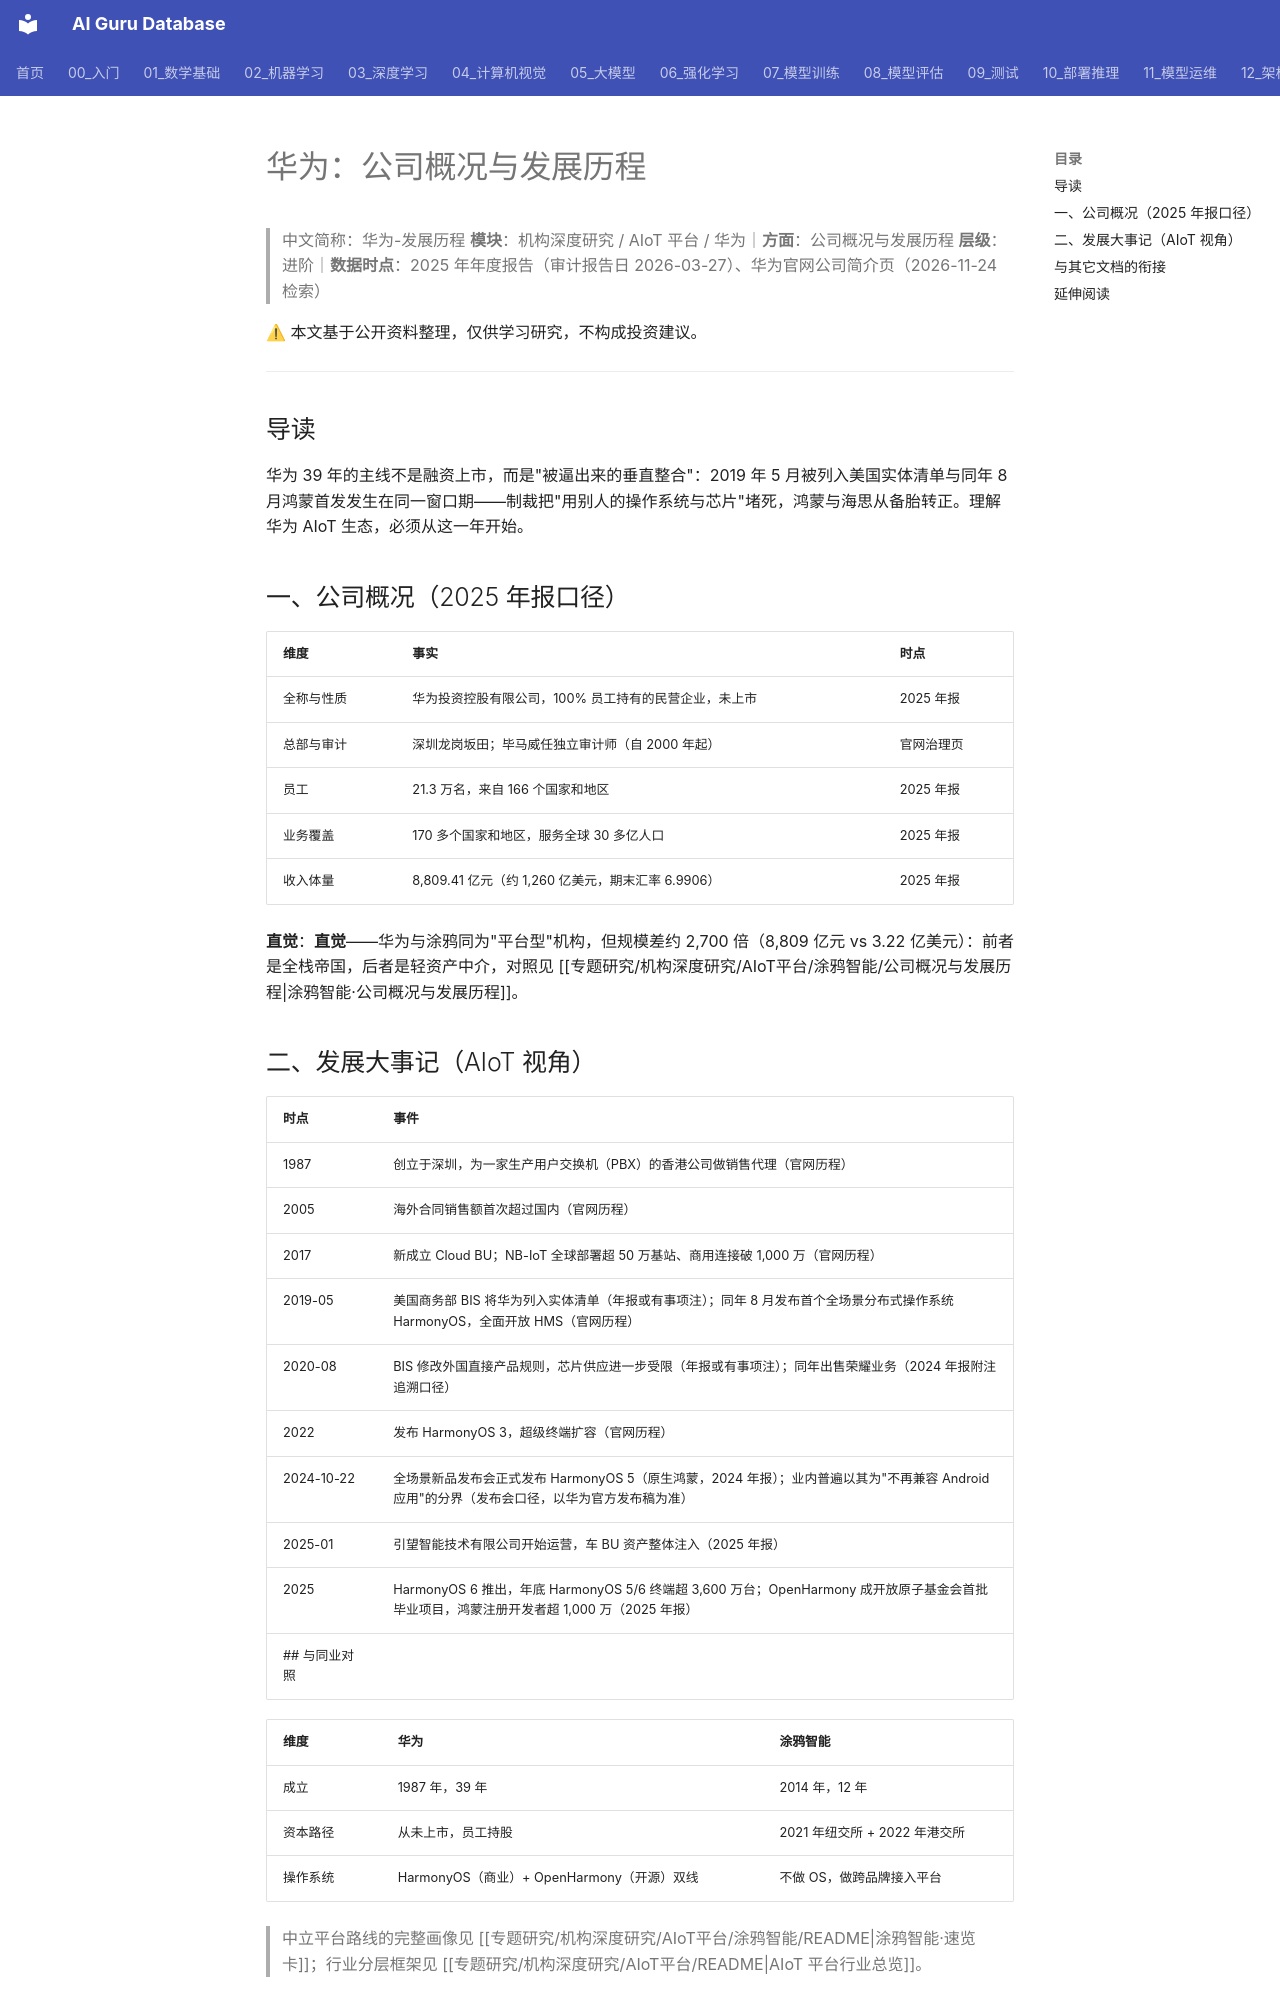

repository: ai-guru-global/ai-guru-database · page: 专题研究/机构深度研究/AIoT平台/华为/公司概况与发展历程/index.html · generator: mkdocs

---
title: 华为：公司概况与发展历程
category: -research
tags: ["华为", "发展历程", "HarmonyOS", "实体清单", "机构拆解"]
summary: "1987 年 PBX 代理起家，2025 年收入 8,809 亿元；2019 年实体清单与鸿蒙首发同年发生，是理解其全栈自研的分水岭。"
created: 2026-11-24
updated: 2026-11-24
tier: supporting
aliases: [Huawei 发展历程]
sources: ["huawei.com/cn/corporate-information", "华为 2025/2024 年年度报告"]
name_zh: "华为-发展历程"
---
# 华为：公司概况与发展历程
> 中文简称：华为-发展历程
> **模块**：机构深度研究 / AIoT 平台 / 华为｜**方面**：公司概况与发展历程
> **层级**：进阶｜**数据时点**：2025 年年度报告（审计报告日 2026-03-27）、华为官网公司简介页（2026-11-24 检索）

⚠ 本文基于公开资料整理，仅供学习研究，不构成投资建议。

---
## 导读

华为 39 年的主线不是融资上市，而是"被逼出来的垂直整合"：2019 年 5 月被列入美国实体清单与同年 8 月鸿蒙首发发生在同一窗口期——制裁把"用别人的操作系统与芯片"堵死，鸿蒙与海思从备胎转正。理解华为 AIoT 生态，必须从这一年开始。
## 一、公司概况（2025 年报口径）

| 维度 | 事实 | 时点 |
|------|------|------|
| 全称与性质 | 华为投资控股有限公司，100% 员工持有的民营企业，未上市 | 2025 年报 |
| 总部与审计 | 深圳龙岗坂田；毕马威任独立审计师（自 2000 年起） | 官网治理页 |
| 员工 | 21.3 万名，来自 166 个国家和地区 | 2025 年报 |
| 业务覆盖 | 170 多个国家和地区，服务全球 30 多亿人口 | 2025 年报 |
| 收入体量 | 8,809.41 亿元（约 1,260 亿美元，期末汇率 6.9906） | 2025 年报 |

**直觉**：**直觉**——华为与涂鸦同为"平台型"机构，但规模差约 2,700 倍（8,809 亿元 vs 3.22 亿美元）：前者是全栈帝国，后者是轻资产中介，对照见 [[专题研究/机构深度研究/AIoT平台/涂鸦智能/公司概况与发展历程|涂鸦智能·公司概况与发展历程]]。
## 二、发展大事记（AIoT 视角）

| 时点 | 事件 |
|------|------|
| 1987 | 创立于深圳，为一家生产用户交换机（PBX）的香港公司做销售代理（官网历程） |
| 2005 | 海外合同销售额首次超过国内（官网历程） |
| 2017 | 新成立 Cloud BU；NB-IoT 全球部署超 50 万基站、商用连接破 1,000 万（官网历程） |
| 2019-05 | 美国商务部 BIS 将华为列入实体清单（年报或有事项注）；同年 8 月发布首个全场景分布式操作系统 HarmonyOS，全面开放 HMS（官网历程） |
| 2020-08 | BIS 修改外国直接产品规则，芯片供应进一步受限（年报或有事项注）；同年出售荣耀业务（2024 年报附注追溯口径） |
| 2022 | 发布 HarmonyOS 3，超级终端扩容（官网历程） |
| 2024-10-22 | 全场景新品发布会正式发布 HarmonyOS 5（原生鸿蒙，2024 年报）；业内普遍以其为"不再兼容 Android 应用"的分界（发布会口径，以华为官方发布稿为准） |
| 2025-01 | 引望智能技术有限公司开始运营，车 BU 资产整体注入（2025 年报） |
| 2025 | HarmonyOS 6 推出，年底 HarmonyOS 5/6 终端超 3,600 万台；OpenHarmony 成开放原子基金会首批毕业项目，鸿蒙注册开发者超 1,000 万（2025 年报） |
